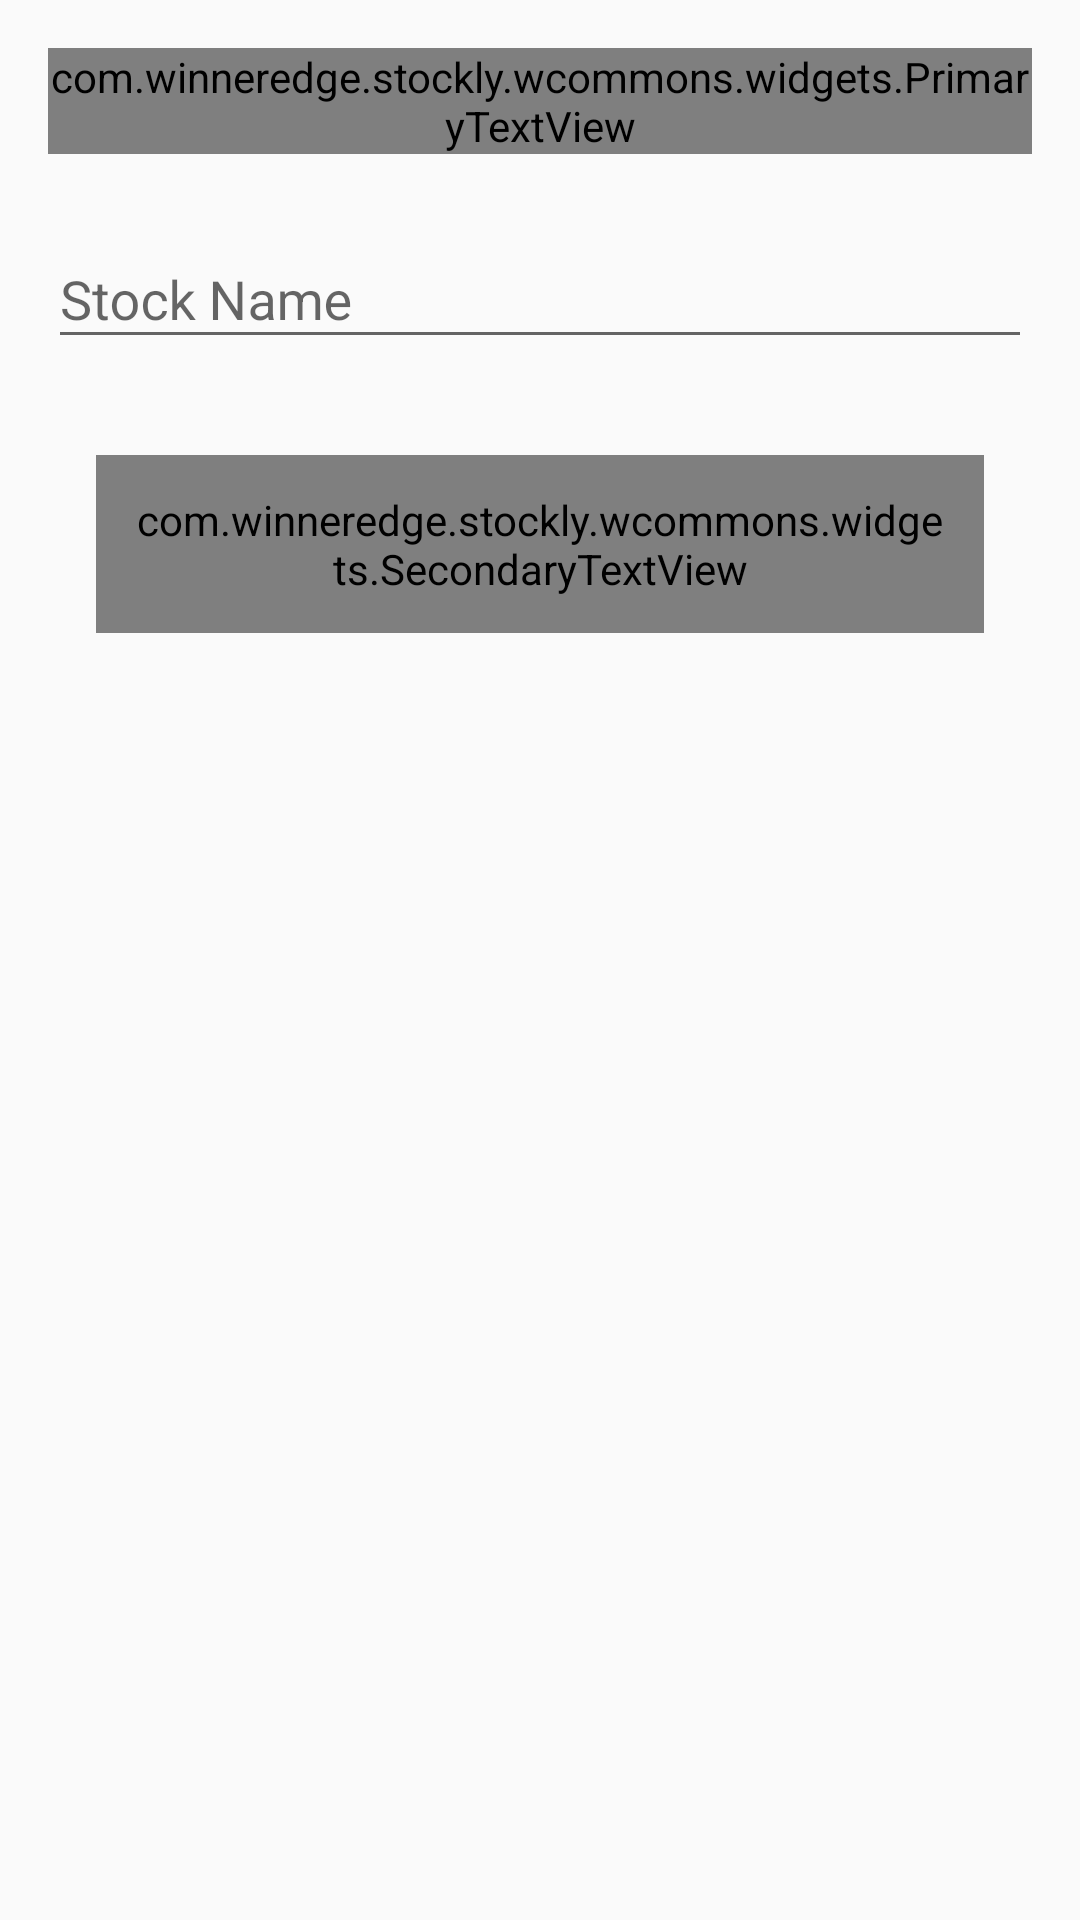

Layout XML and referenced resources for this Android screen:
<!-- AndroidManifest.xml: application theme AppTheme -->
<!-- res/layout/dialog_stock_name.xml -->
<?xml version="1.0" encoding="utf-8"?>
<LinearLayout xmlns:android="http://schemas.android.com/apk/res/android"
    android:orientation="vertical" android:layout_width="match_parent"
    android:layout_height="match_parent"
    android:padding="@dimen/activity_horizontal_margin">

    <com.winneredge.stockly.wcommons.widgets.PrimaryTextView
        android:layout_width="match_parent"
        android:layout_height="wrap_content"
        android:layout_gravity="center_horizontal"
        android:text="@string/add_stock_name_title"/>
    <android.support.design.widget.TextInputLayout
        android:layout_marginTop="@dimen/activity_horizontal_margin"
        android:layout_marginBottom="@dimen/activity_horizontal_margin"
        android:layout_width="match_parent"
        android:id="@+id/til_stock_name"
        android:layout_height="wrap_content">
        <EditText
            android:layout_width="match_parent"
            android:layout_height="wrap_content"
            android:hint="@string/stock_name"
            android:maxLines="1"/>
    </android.support.design.widget.TextInputLayout>

    <RelativeLayout
        android:padding="@dimen/activity_horizontal_margin"
        android:layout_width="match_parent"
        android:layout_height="wrap_content">

        <com.winneredge.stockly.wcommons.widgets.SecondaryTextView
            android:padding="@dimen/btn_padding"
            android:layout_width="wrap_content"
            android:layout_toLeftOf="@+id/tv_ok"
            android:layout_toStartOf="@+id/tv_ok"
            android:layout_marginRight="32dp"
            android:id="@+id/tv_cancel"
            android:textColor="@color/textColorSecondary"
            android:layout_height="wrap_content"
            android:text="@android:string/cancel"/>

        <com.winneredge.stockly.wcommons.widgets.SecondaryTextView
            android:textColor="@color/colorAccent"
            android:padding="@dimen/btn_padding"
            android:id="@+id/tv_ok"
            android:layout_alignParentRight="true"
            android:layout_alignParentEnd="true"
            android:layout_width="wrap_content"
            android:layout_height="wrap_content"
            android:text="@android:string/ok"/>

    </RelativeLayout>
</LinearLayout>
<!-- resources referenced by this layout -->
<resources>
  <color name="colorAccent">#D81B60</color>
  <color name="textColorSecondary">#727272</color>
  <dimen name="activity_horizontal_margin">16dp</dimen>
  <dimen name="btn_padding">12dp</dimen>
  <string name="add_stock_name_title">Enter the stock name for the assets you want to place in.</string>
  <string name="stock_name">Stock Name</string>
  <style name="AppTheme" parent="Theme.AppCompat.Light.DarkActionBar">
  
          
          <item name="colorPrimary">@color/colorPrimary</item>
          <item name="colorPrimaryDark">@color/colorPrimaryDark</item>
          <item name="colorAccent">@color/colorAccent</item>
      </style>
  <color name="colorPrimary">#5E35B1</color>
  <color name="colorPrimaryDark">#4527A0</color>
</resources>
